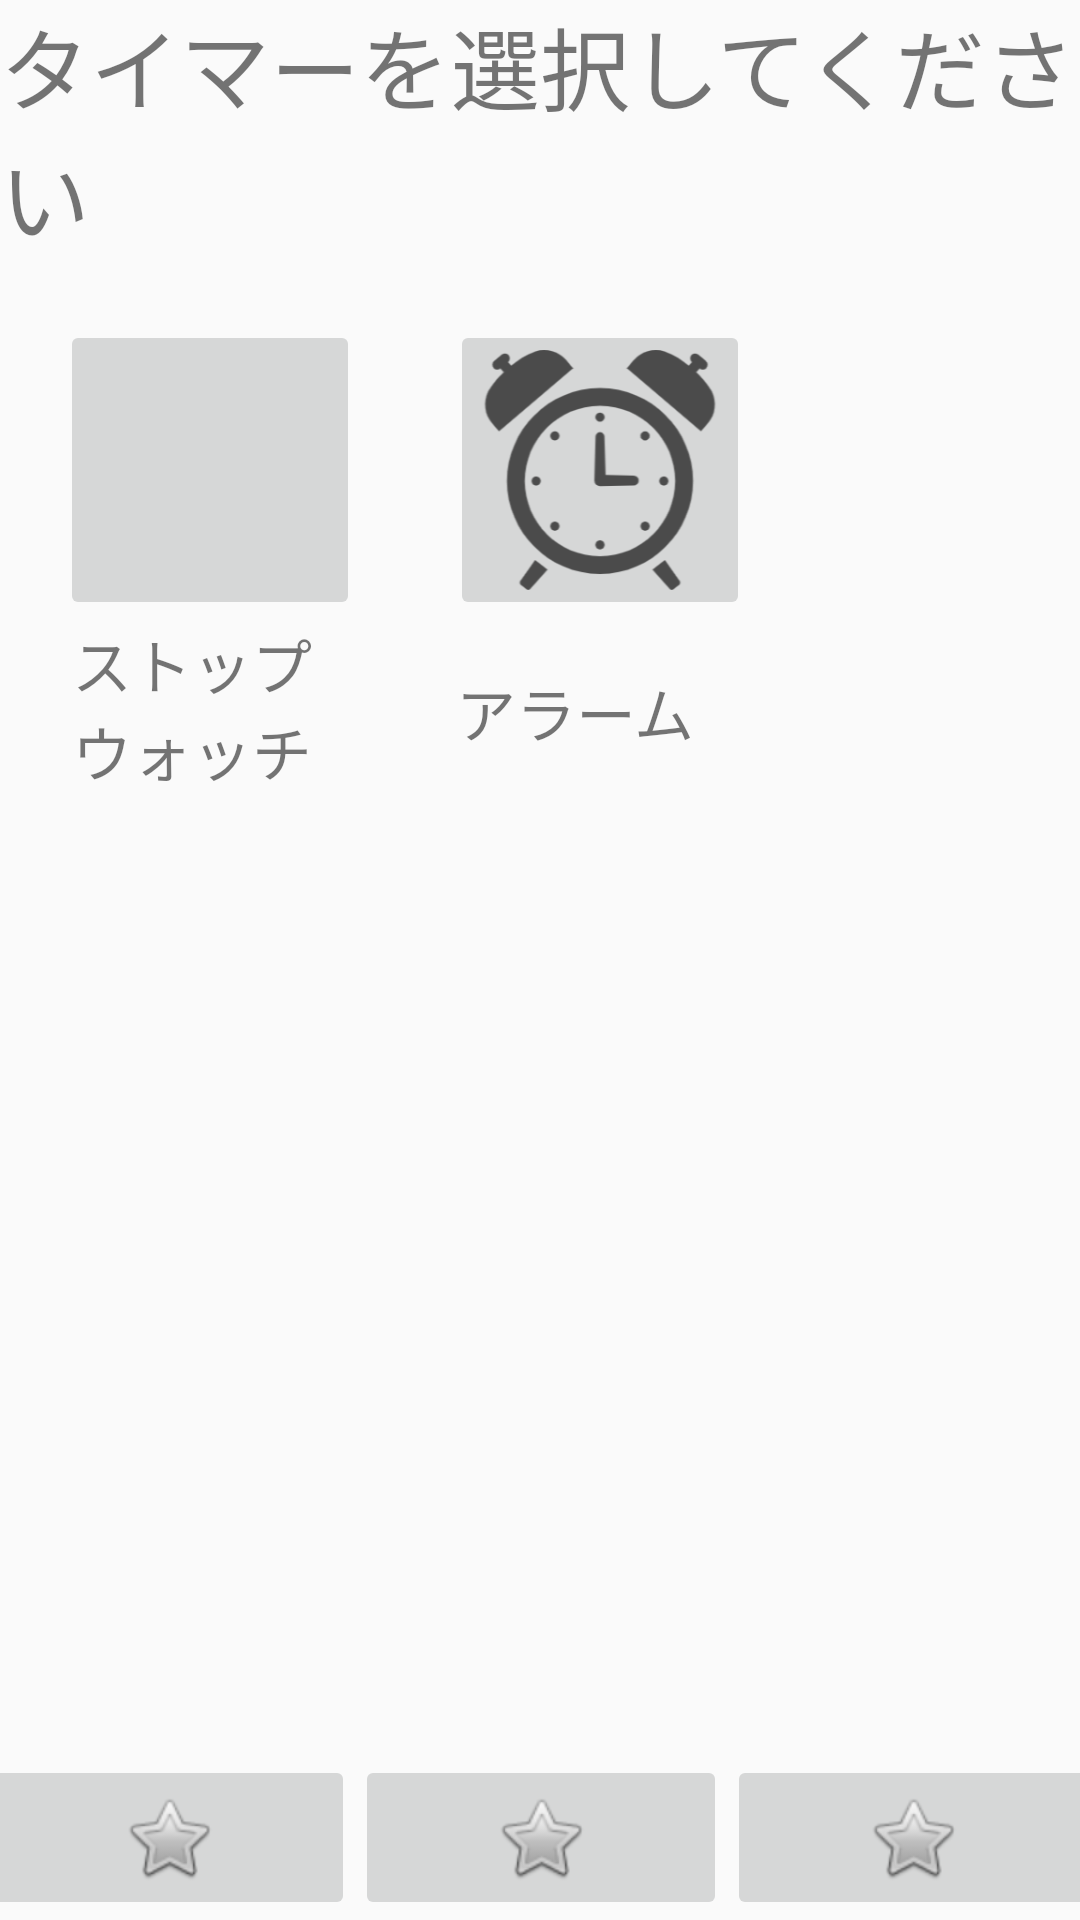

Layout XML and referenced resources for this Android screen:
<!-- AndroidManifest.xml: application theme AppTheme -->
<!-- res/layout/timer.xml -->
<?xml version="1.0" encoding="utf-8"?>
<androidx.constraintlayout.widget.ConstraintLayout
    xmlns:android="http://schemas.android.com/apk/res/android"
    xmlns:app="http://schemas.android.com/apk/res-auto"
    xmlns:tools="http://schemas.android.com/tools"
    android:layout_width="match_parent"
    android:layout_height="match_parent"
    android:id="@+id/timer">

    <LinearLayout
        android:id="@+id/linearLayout"
        android:layout_width="372dp"
        android:layout_height="55dp"
        android:orientation="horizontal"
        android:visibility="visible"
        app:layout_constraintBottom_toBottomOf="parent"
        app:layout_constraintEnd_toEndOf="parent"
        app:layout_constraintHorizontal_bias="0.5"
        app:layout_constraintStart_toStartOf="parent">

        <ImageButton
            android:id="@+id/ToDo"
            android:layout_width="124dp"
            android:layout_height="55dp"
            app:srcCompat="@android:drawable/btn_star" />
        <ImageButton
            android:id="@+id/Calendar"
            android:layout_width="124dp"
            android:layout_height="55dp"
            app:srcCompat="@android:drawable/btn_star" />

        <ImageButton
            android:id="@+id/Timer"
            android:layout_width="124dp"
            android:layout_height="55dp"
            app:srcCompat="@android:drawable/btn_star" />
    </LinearLayout>

    <TextView
        android:id="@+id/textView"
        android:layout_width="match_parent"
        android:layout_height="wrap_content"
        android:text="@string/timerselect"
        android:textSize="30sp"
        app:layout_constraintStart_toStartOf="parent"
        app:layout_constraintTop_toTopOf="parent" />

    <LinearLayout
        android:id="@+id/linearLayout4"
        android:layout_width="0dp"
        android:layout_height="wrap_content"
        android:layout_marginTop="20dp"
        android:orientation="vertical"
        app:layout_constraintEnd_toEndOf="parent"
        app:layout_constraintStart_toStartOf="parent"
        app:layout_constraintTop_toBottomOf="@+id/textView">

        <androidx.constraintlayout.widget.ConstraintLayout
            android:id="@+id/ConstrainLayout2"
            android:layout_width="wrap_content"
            android:layout_height="wrap_content"
            android:orientation="horizontal">

            <ImageButton
                android:id="@+id/stopwatchbutton"
                android:layout_width="100dp"
                android:layout_height="100dp"
                android:layout_marginStart="20dp"
                android:scaleType="centerCrop"
                app:layout_constraintHorizontal_weight="1"
                app:layout_constraintStart_toStartOf="parent"
                app:layout_constraintTop_toTopOf="parent"
                app:srcCompat="@drawable/stopwatchicon" />

            <ImageButton
                android:id="@+id/alarmbuttton"
                android:layout_width="100dp"
                android:layout_height="100dp"
                android:layout_marginStart="30dp"
                android:scaleType="centerCrop"
                app:layout_constraintHorizontal_weight="1"
                app:layout_constraintStart_toEndOf="@+id/stopwatchbutton"
                app:layout_constraintTop_toTopOf="parent"
                app:srcCompat="@drawable/alarm" />

        </androidx.constraintlayout.widget.ConstraintLayout>

        <androidx.constraintlayout.widget.ConstraintLayout
            android:layout_width="match_parent"
            android:layout_height="wrap_content"
            app:layout_constraintStart_toStartOf="parent"
            tools:layout_editor_absoluteY="187dp">

            <TextView
                android:id="@+id/textView3"
                android:layout_width="wrap_content"
                android:layout_height="wrap_content"
                android:layout_marginStart="24dp"
                android:text="@string/stopWatch"
                android:textSize="20sp"
                app:layout_constraintStart_toStartOf="parent"
                app:layout_constraintTop_toTopOf="parent" />

            <TextView
                android:id="@+id/textView4"
                android:layout_width="wrap_content"
                android:layout_height="wrap_content"
                android:layout_marginStart="48dp"
                android:layout_marginTop="16dp"
                android:text="@string/alarm"
                android:textSize="20sp"
                app:layout_constraintStart_toEndOf="@+id/textView3"
                app:layout_constraintTop_toTopOf="parent" />
        </androidx.constraintlayout.widget.ConstraintLayout>

    </LinearLayout>

</androidx.constraintlayout.widget.ConstraintLayout>
<!-- resources referenced by this layout -->
<resources>
  <!-- drawable alarm: png bitmap (drawable, 20581 bytes) -->
  <string name="alarm">アラーム</string>
  <string name="stopWatch">ストップ\nウォッチ</string>
  <string name="timerselect">タイマーを選択してください</string>
  <style name="AppTheme" parent="Theme.AppCompat.Light.DarkActionBar">
          
          <item name="colorPrimary">@color/colorPrimary</item>
          <item name="colorPrimaryDark">@color/colorPrimaryDark</item>
          <item name="colorAccent">@color/colorAccent</item>
      </style>
  <color name="colorPrimary">#FF9966</color>
  <color name="colorPrimaryDark">#FF9966</color>
  <color name="colorAccent">#03DAC5</color>
</resources>
